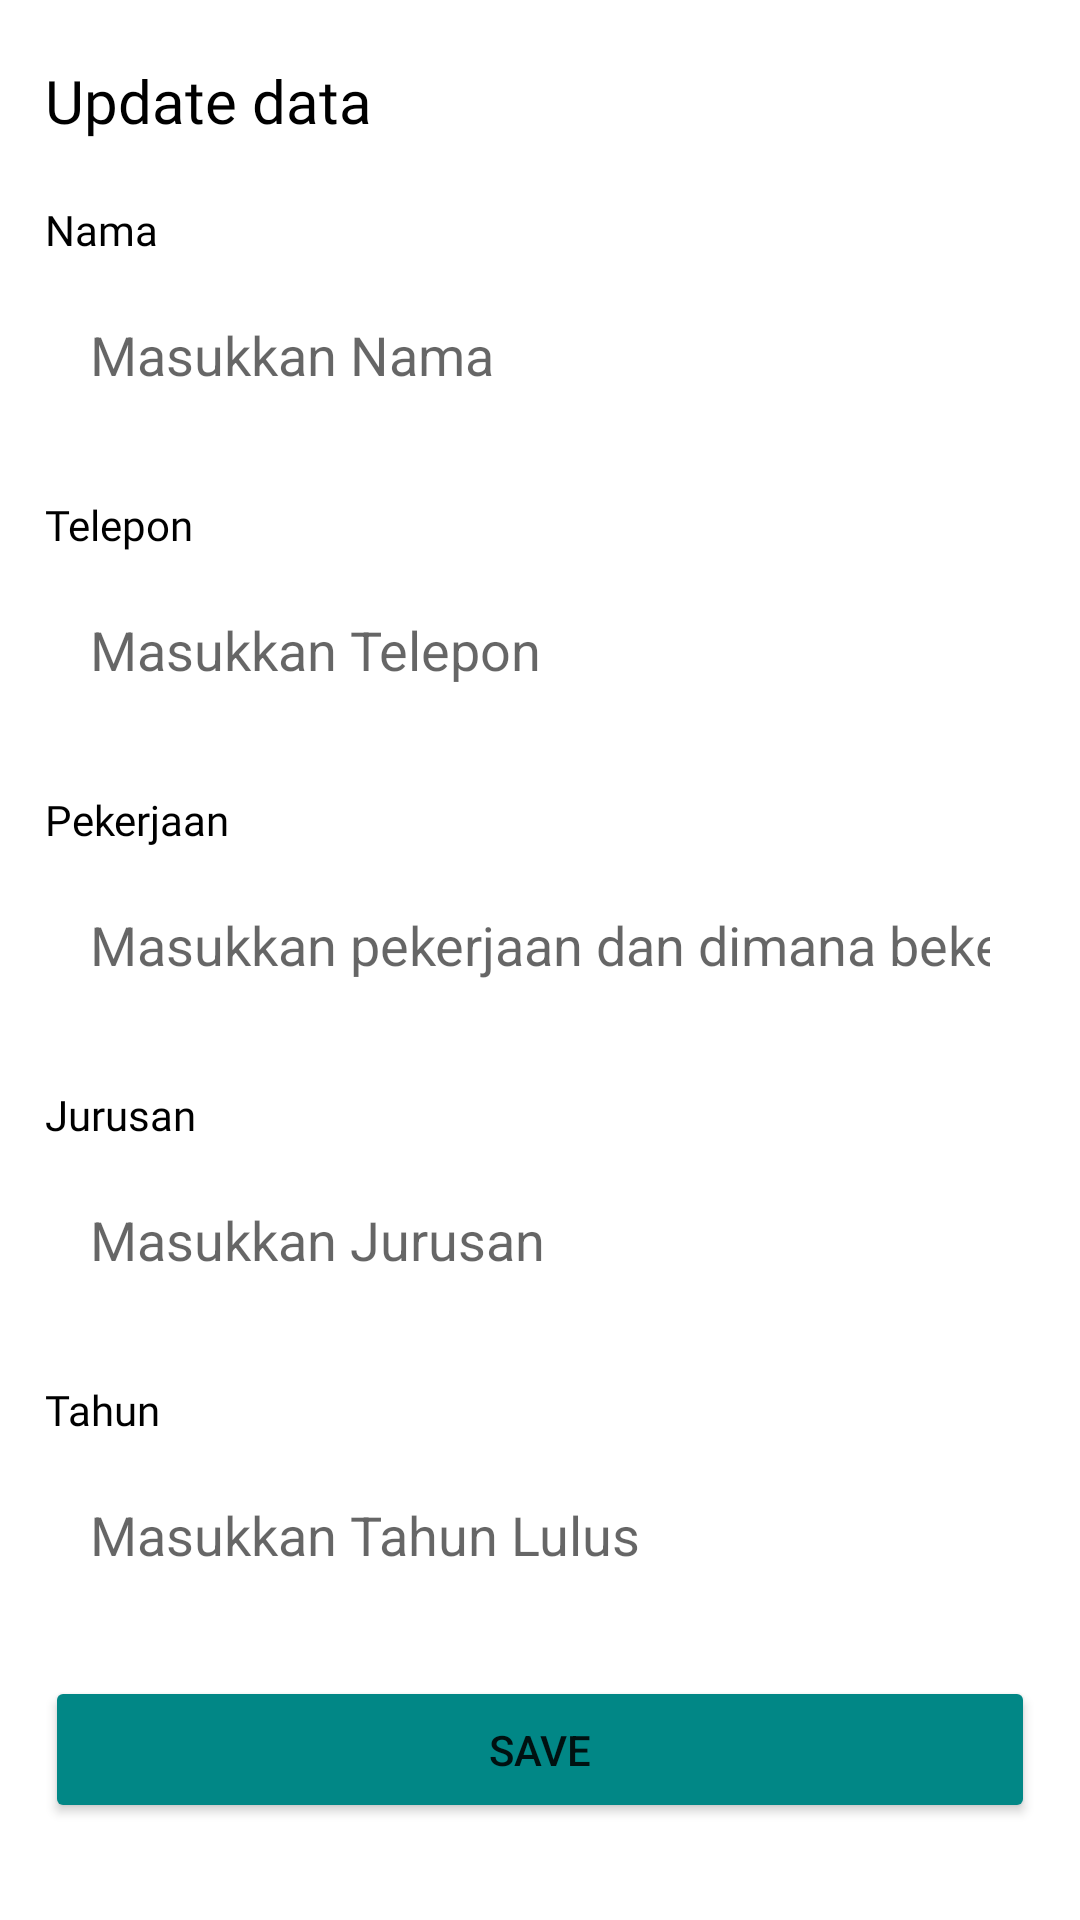

Here is an Android app screen rendered from its layout file. Give the layout XML and the strings, colors and styles it references.
<!-- AndroidManifest.xml: activity theme Theme.Pertemuan3 -->
<!-- res/layout/activity_update_data.xml -->
<?xml version="1.0" encoding="utf-8"?>
<LinearLayout xmlns:android="http://schemas.android.com/apk/res/android"
    xmlns:app="http://schemas.android.com/apk/res-auto"
    xmlns:tools="http://schemas.android.com/tools"
    android:layout_width="match_parent"
    android:layout_height="match_parent"
    android:orientation="vertical"
    tools:context=".pertemuan8.TambahDataActivity">

    <TextView
        android:id="@+id/lblUpdateData"
        android:layout_width="wrap_content"
        android:layout_height="wrap_content"
        android:ems="10"
        android:fontFamily="@font/poppins_bold"
        android:text="Update data"
        android:textColor="@color/black"
        android:textSize="20sp"
        android:layout_marginLeft="15dp"
        android:layout_marginVertical="20dp"/>

    <TextView
        android:id="@+id/lblNama"
        android:layout_width="wrap_content"
        android:layout_height="wrap_content"
        android:ems="10"
        android:text="Nama"
        android:fontFamily="@font/poppins_bold"
        android:textColor="@color/black"
        android:textSize="14sp"
        android:layout_marginLeft="15dp" />

    <EditText
        android:id="@+id/edtNama"
        android:layout_width="match_parent"
        android:layout_height="wrap_content"
        android:ems="10"
        android:hint="Masukkan Nama"
        android:inputType="textPersonName"
        android:padding="15dp"
        android:layout_marginHorizontal="15dp"
        android:layout_marginTop="5dp"
        android:background="@drawable/rounded_border_edit_text"/>

    <TextView
        android:id="@+id/lblTlp"
        android:layout_width="wrap_content"
        android:layout_height="wrap_content"
        android:ems="10"
        android:text="Telepon"
        android:fontFamily="@font/poppins_bold"
        android:textColor="@color/black"
        android:textSize="14sp"
        android:layout_marginLeft="15dp"
        android:layout_marginTop="20dp"/>

    <EditText
        android:id="@+id/edtNoTlp"
        android:layout_width="match_parent"
        android:layout_height="wrap_content"
        android:ems="10"
        android:hint="Masukkan Telepon"
        android:inputType="textPersonName"
        android:minHeight="48dp"
        android:padding="15dp"
        android:layout_marginHorizontal="15dp"
        android:layout_marginTop="5dp"
        android:background="@drawable/rounded_border_edit_text" />

    <TextView
        android:id="@+id/lblPekerjaan"
        android:layout_width="wrap_content"
        android:layout_height="wrap_content"
        android:ems="10"
        android:text="Pekerjaan"
        android:fontFamily="@font/poppins_bold"
        android:textColor="@color/black"
        android:textSize="14sp"
        android:layout_marginLeft="15dp"
        android:layout_marginTop="20dp"/>

    <EditText
        android:id="@+id/edtPekerjaan"
        android:layout_width="match_parent"
        android:layout_height="wrap_content"
        android:ems="10"
        android:hint="Masukkan pekerjaan dan dimana bekerja?"
        android:inputType="textPersonName"
        android:minHeight="48dp"
        android:padding="15dp"
        android:layout_marginHorizontal="15dp"
        android:layout_marginTop="5dp"
        android:background="@drawable/rounded_border_edit_text" />

    <TextView
        android:id="@+id/lblJurusan"
        android:layout_width="wrap_content"
        android:layout_height="wrap_content"
        android:ems="10"
        android:text="Jurusan"
        android:fontFamily="@font/poppins_bold"
        android:textColor="@color/black"
        android:textSize="14sp"
        android:layout_marginLeft="15dp"
        android:layout_marginTop="20dp"/>

    <EditText
        android:id="@+id/edtJurusan"
        android:layout_width="match_parent"
        android:layout_height="wrap_content"
        android:ems="10"
        android:hint="Masukkan Jurusan"
        android:inputType="textPersonName"
        android:minHeight="48dp"
        android:padding="15dp"
        android:layout_marginHorizontal="15dp"
        android:layout_marginTop="5dp"
        android:background="@drawable/rounded_border_edit_text" />

    <TextView
        android:id="@+id/lblTahun"
        android:layout_width="wrap_content"
        android:layout_height="wrap_content"
        android:ems="10"
        android:text="Tahun"
        android:fontFamily="@font/poppins_bold"
        android:textColor="@color/black"
        android:textSize="14sp"
        android:layout_marginLeft="15dp"
        android:layout_marginTop="20dp"/>

    <EditText
        android:id="@+id/edtTahun"
        android:layout_width="match_parent"
        android:layout_height="wrap_content"
        android:ems="10"
        android:hint="Masukkan Tahun Lulus"
        android:inputType="textPersonName"
        android:minHeight="48dp"
        android:padding="15dp"
        android:layout_marginHorizontal="15dp"
        android:layout_marginTop="5dp"
        android:background="@drawable/rounded_border_edit_text" />

    <Button
        android:id="@+id/btnSimpan"
        android:layout_width="match_parent"
        android:layout_height="wrap_content"
        android:padding="15dp"
        android:text="Save"
        android:layout_gravity="center_horizontal"
        android:backgroundTint="@color/teal_700"
        android:layout_marginLeft="27dp"
        android:layout_marginHorizontal="15dp"
        android:layout_marginTop="20dp"/>

</LinearLayout>
<!-- resources referenced by this layout -->
<resources>
  <style name="Theme.Pertemuan3" parent="Theme.MaterialComponents.DayNight">
          
          <item name="colorPrimary">@color/purple_500</item>
          <item name="colorPrimaryVariant">@color/master</item>
          <item name="colorOnPrimary">@color/white</item>
          
          <item name="colorSecondary">@color/teal_200</item>
          <item name="colorSecondaryVariant">@color/teal_700</item>
          <item name="colorOnSecondary">@color/black</item>
          
          <item name="android:statusBarColor" tools:targetApi="l">?attr/colorPrimaryVariant</item>
          
      </style>
  <!-- not gathered from this repository: default colours our renderer supplied (Android Studio template values) -->
  <color name="purple_500">#FF6200EE</color>
  <color name="teal_200">#FF03DAC5</color>
  <color name="teal_700">#FF018786</color>
  <color name="black">#FF000000</color>
  <color name="white">#FFFFFFFF</color>
</resources>
